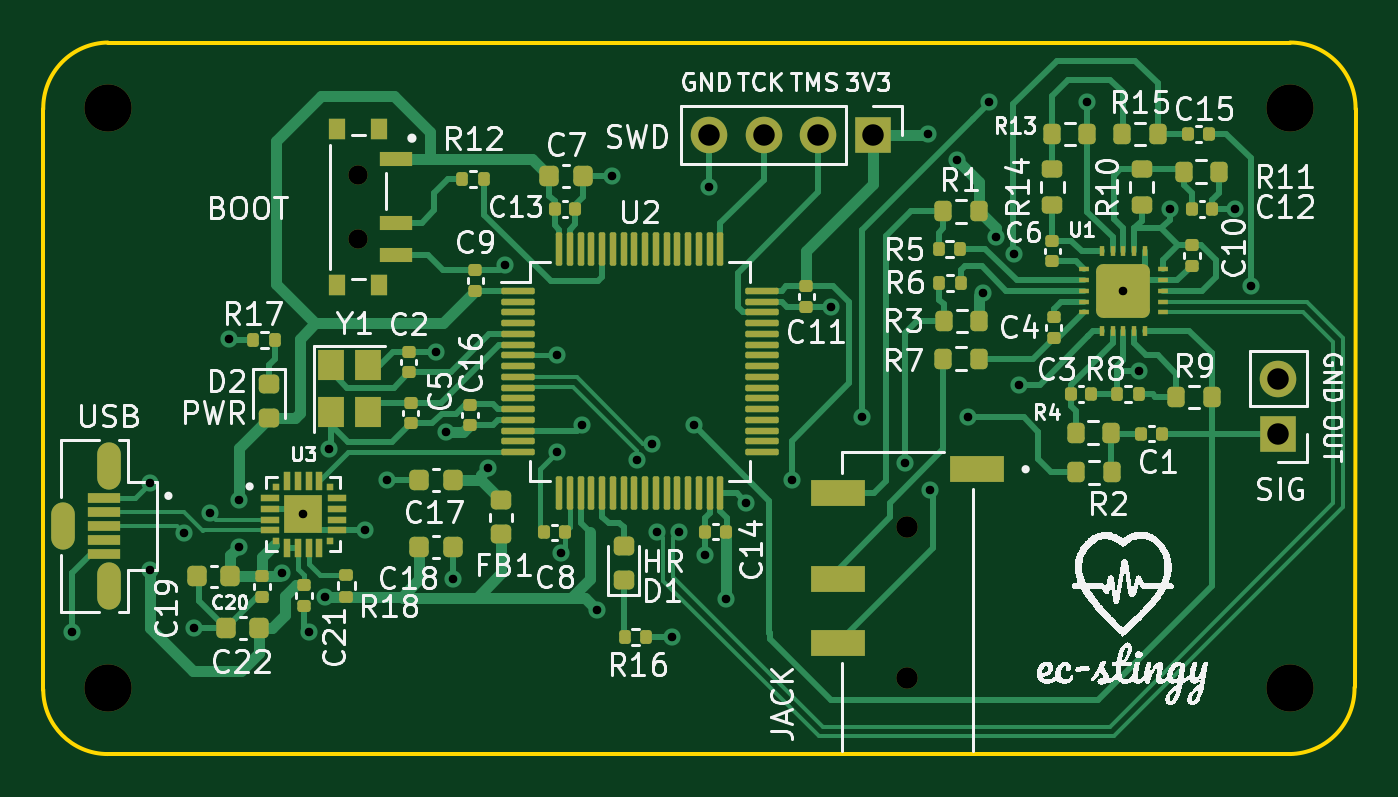
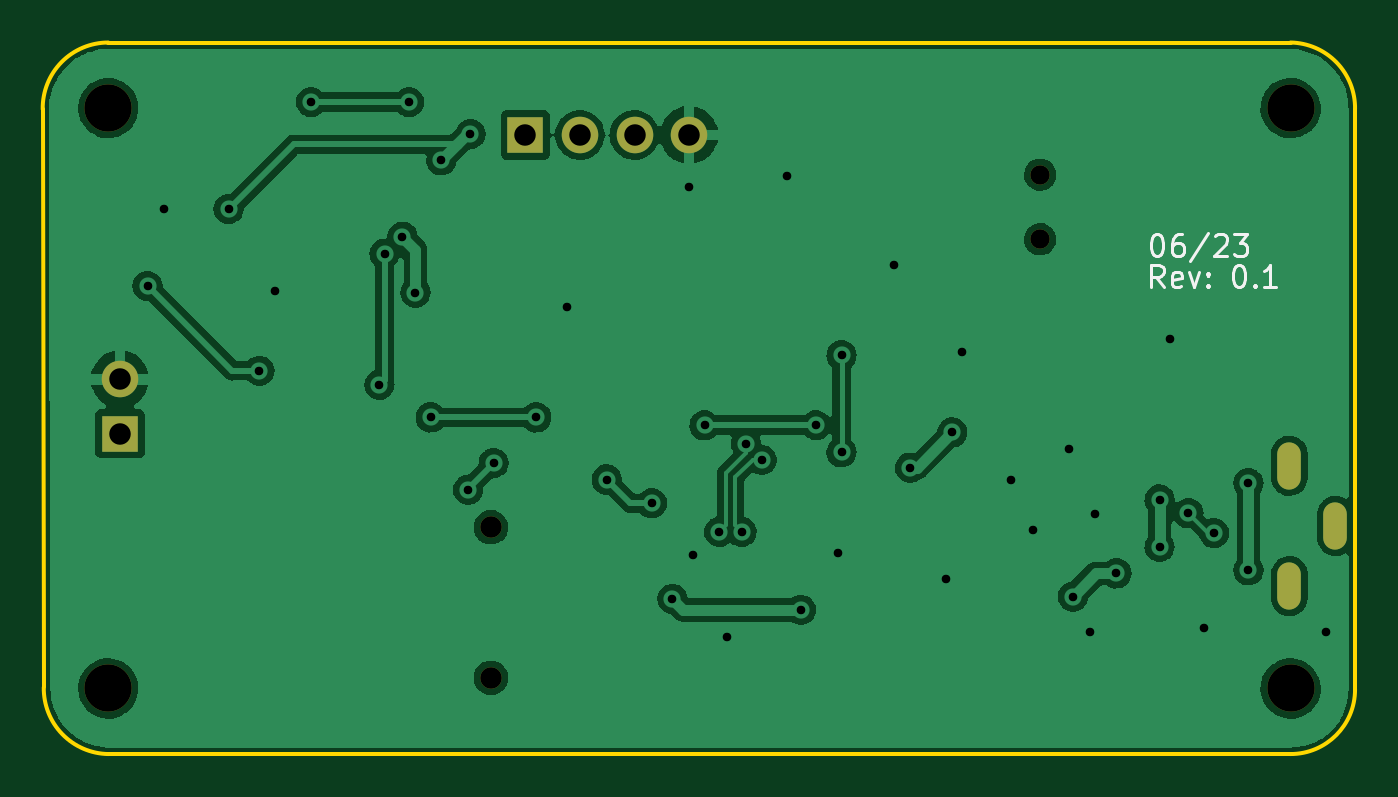
Circuit board: 10 layer files. Board 61.0 x 33.1 mm.
- bottom_copper: pcb-B_Cu.gbr (104277 bytes)
- bottom_mask: pcb-B_Mask.gbr (1211 bytes)
- paste: pcb-B_Paste.gbr (449 bytes)
- bottom_silk: pcb-B_Silkscreen.gbr (3954 bytes)
- outline: pcb-Edge_Cuts.gbr (986 bytes)
- top_copper: pcb-F_Cu.gbr (41844 bytes)
- top_mask: pcb-F_Mask.gbr (10195 bytes)
- paste: pcb-F_Paste.gbr (16016 bytes)
- top_silk: pcb-F_Silkscreen.gbr (115081 bytes)
- drill: pcb.drl (1770 bytes)

=== bottom_copper: pcb-B_Cu.gbr (104277 bytes, source omitted) ===
=== bottom_mask: pcb-B_Mask.gbr ===
%TF.GenerationSoftware,KiCad,Pcbnew,(6.0.9)*%
%TF.CreationDate,2023-07-19T12:20:02-07:00*%
%TF.ProjectId,pcb,7063622e-6b69-4636-9164-5f7063625858,0.1*%
%TF.SameCoordinates,Original*%
%TF.FileFunction,Soldermask,Bot*%
%TF.FilePolarity,Negative*%
%FSLAX46Y46*%
G04 Gerber Fmt 4.6, Leading zero omitted, Abs format (unit mm)*
G04 Created by KiCad (PCBNEW (6.0.9)) date 2023-07-19 12:20:02*
%MOMM*%
%LPD*%
G01*
G04 APERTURE LIST*
%ADD10O,1.100000X2.200000*%
%ADD11C,2.200000*%
%ADD12C,0.900000*%
%ADD13R,1.700000X1.700000*%
%ADD14O,1.700000X1.700000*%
%ADD15C,1.000000*%
G04 APERTURE END LIST*
D10*
%TO.C,J4*%
X48430000Y-39710000D03*
X48430000Y-45310000D03*
X46280000Y-42510000D03*
%TD*%
D11*
%TO.C,H4*%
X48370000Y-23070000D03*
%TD*%
%TO.C,H1*%
X48370000Y-50070000D03*
%TD*%
D12*
%TO.C,SW1*%
X60020000Y-26170000D03*
X60020000Y-29170000D03*
%TD*%
D11*
%TO.C,H2*%
X103370000Y-50070000D03*
%TD*%
D13*
%TO.C,J2*%
X102830000Y-38220000D03*
D14*
X102830000Y-35680000D03*
%TD*%
D15*
%TO.C,J1*%
X85570000Y-42570000D03*
X85570000Y-49570000D03*
%TD*%
D13*
%TO.C,J3*%
X83970000Y-24320000D03*
D14*
X81430000Y-24320000D03*
X78890000Y-24320000D03*
X76350000Y-24320000D03*
%TD*%
D11*
%TO.C,H3*%
X103370000Y-23070000D03*
%TD*%
M02*

=== paste: pcb-B_Paste.gbr ===
%TF.GenerationSoftware,KiCad,Pcbnew,(6.0.9)*%
%TF.CreationDate,2023-07-19T12:20:02-07:00*%
%TF.ProjectId,pcb,7063622e-6b69-4636-9164-5f7063625858,0.1*%
%TF.SameCoordinates,Original*%
%TF.FileFunction,Paste,Bot*%
%TF.FilePolarity,Positive*%
%FSLAX46Y46*%
G04 Gerber Fmt 4.6, Leading zero omitted, Abs format (unit mm)*
G04 Created by KiCad (PCBNEW (6.0.9)) date 2023-07-19 12:20:02*
%MOMM*%
%LPD*%
G01*
G04 APERTURE LIST*
G04 APERTURE END LIST*
M02*

=== bottom_silk: pcb-B_Silkscreen.gbr ===
%TF.GenerationSoftware,KiCad,Pcbnew,(6.0.9)*%
%TF.CreationDate,2023-07-19T12:20:02-07:00*%
%TF.ProjectId,pcb,7063622e-6b69-4636-9164-5f7063625858,0.1*%
%TF.SameCoordinates,Original*%
%TF.FileFunction,Legend,Bot*%
%TF.FilePolarity,Positive*%
%FSLAX46Y46*%
G04 Gerber Fmt 4.6, Leading zero omitted, Abs format (unit mm)*
G04 Created by KiCad (PCBNEW (6.0.9)) date 2023-07-19 12:20:02*
%MOMM*%
%LPD*%
G01*
G04 APERTURE LIST*
%ADD10C,0.150000*%
G04 APERTURE END LIST*
D10*
X54620000Y-28942380D02*
X54524761Y-28942380D01*
X54429523Y-28990000D01*
X54381904Y-29037619D01*
X54334285Y-29132857D01*
X54286666Y-29323333D01*
X54286666Y-29561428D01*
X54334285Y-29751904D01*
X54381904Y-29847142D01*
X54429523Y-29894761D01*
X54524761Y-29942380D01*
X54620000Y-29942380D01*
X54715238Y-29894761D01*
X54762857Y-29847142D01*
X54810476Y-29751904D01*
X54858095Y-29561428D01*
X54858095Y-29323333D01*
X54810476Y-29132857D01*
X54762857Y-29037619D01*
X54715238Y-28990000D01*
X54620000Y-28942380D01*
X53429523Y-28942380D02*
X53620000Y-28942380D01*
X53715238Y-28990000D01*
X53762857Y-29037619D01*
X53858095Y-29180476D01*
X53905714Y-29370952D01*
X53905714Y-29751904D01*
X53858095Y-29847142D01*
X53810476Y-29894761D01*
X53715238Y-29942380D01*
X53524761Y-29942380D01*
X53429523Y-29894761D01*
X53381904Y-29847142D01*
X53334285Y-29751904D01*
X53334285Y-29513809D01*
X53381904Y-29418571D01*
X53429523Y-29370952D01*
X53524761Y-29323333D01*
X53715238Y-29323333D01*
X53810476Y-29370952D01*
X53858095Y-29418571D01*
X53905714Y-29513809D01*
X52191428Y-28894761D02*
X53048571Y-30180476D01*
X51905714Y-29037619D02*
X51858095Y-28990000D01*
X51762857Y-28942380D01*
X51524761Y-28942380D01*
X51429523Y-28990000D01*
X51381904Y-29037619D01*
X51334285Y-29132857D01*
X51334285Y-29228095D01*
X51381904Y-29370952D01*
X51953333Y-29942380D01*
X51334285Y-29942380D01*
X51000952Y-28942380D02*
X50381904Y-28942380D01*
X50715238Y-29323333D01*
X50572380Y-29323333D01*
X50477142Y-29370952D01*
X50429523Y-29418571D01*
X50381904Y-29513809D01*
X50381904Y-29751904D01*
X50429523Y-29847142D01*
X50477142Y-29894761D01*
X50572380Y-29942380D01*
X50858095Y-29942380D01*
X50953333Y-29894761D01*
X51000952Y-29847142D01*
X54279523Y-31382380D02*
X54612857Y-30906190D01*
X54850952Y-31382380D02*
X54850952Y-30382380D01*
X54470000Y-30382380D01*
X54374761Y-30430000D01*
X54327142Y-30477619D01*
X54279523Y-30572857D01*
X54279523Y-30715714D01*
X54327142Y-30810952D01*
X54374761Y-30858571D01*
X54470000Y-30906190D01*
X54850952Y-30906190D01*
X53470000Y-31334761D02*
X53565238Y-31382380D01*
X53755714Y-31382380D01*
X53850952Y-31334761D01*
X53898571Y-31239523D01*
X53898571Y-30858571D01*
X53850952Y-30763333D01*
X53755714Y-30715714D01*
X53565238Y-30715714D01*
X53470000Y-30763333D01*
X53422380Y-30858571D01*
X53422380Y-30953809D01*
X53898571Y-31049047D01*
X53089047Y-30715714D02*
X52850952Y-31382380D01*
X52612857Y-30715714D01*
X52231904Y-31287142D02*
X52184285Y-31334761D01*
X52231904Y-31382380D01*
X52279523Y-31334761D01*
X52231904Y-31287142D01*
X52231904Y-31382380D01*
X52231904Y-30763333D02*
X52184285Y-30810952D01*
X52231904Y-30858571D01*
X52279523Y-30810952D01*
X52231904Y-30763333D01*
X52231904Y-30858571D01*
X50803333Y-30382380D02*
X50708095Y-30382380D01*
X50612857Y-30430000D01*
X50565238Y-30477619D01*
X50517619Y-30572857D01*
X50470000Y-30763333D01*
X50470000Y-31001428D01*
X50517619Y-31191904D01*
X50565238Y-31287142D01*
X50612857Y-31334761D01*
X50708095Y-31382380D01*
X50803333Y-31382380D01*
X50898571Y-31334761D01*
X50946190Y-31287142D01*
X50993809Y-31191904D01*
X51041428Y-31001428D01*
X51041428Y-30763333D01*
X50993809Y-30572857D01*
X50946190Y-30477619D01*
X50898571Y-30430000D01*
X50803333Y-30382380D01*
X50041428Y-31287142D02*
X49993809Y-31334761D01*
X50041428Y-31382380D01*
X50089047Y-31334761D01*
X50041428Y-31287142D01*
X50041428Y-31382380D01*
X49041428Y-31382380D02*
X49612857Y-31382380D01*
X49327142Y-31382380D02*
X49327142Y-30382380D01*
X49422380Y-30525238D01*
X49517619Y-30620476D01*
X49612857Y-30668095D01*
M02*

=== outline: pcb-Edge_Cuts.gbr ===
%TF.GenerationSoftware,KiCad,Pcbnew,(6.0.9)*%
%TF.CreationDate,2023-07-19T12:20:02-07:00*%
%TF.ProjectId,pcb,7063622e-6b69-4636-9164-5f7063625858,0.1*%
%TF.SameCoordinates,Original*%
%TF.FileFunction,Profile,NP*%
%FSLAX46Y46*%
G04 Gerber Fmt 4.6, Leading zero omitted, Abs format (unit mm)*
G04 Created by KiCad (PCBNEW (6.0.9)) date 2023-07-19 12:20:02*
%MOMM*%
%LPD*%
G01*
G04 APERTURE LIST*
%TA.AperFunction,Profile*%
%ADD10C,0.200000*%
%TD*%
G04 APERTURE END LIST*
D10*
X45370000Y-23120000D02*
X45370000Y-50120000D01*
X48370000Y-20019974D02*
G75*
G03*
X45370000Y-23120000I49200J-3049226D01*
G01*
X45370000Y-50120000D02*
G75*
G03*
X48370000Y-53120000I3000000J0D01*
G01*
X103370000Y-53120026D02*
G75*
G03*
X106370000Y-50020000I-49200J3049226D01*
G01*
X103370000Y-53120000D02*
X48370000Y-53120000D01*
X106419576Y-23120826D02*
G75*
G03*
X103370000Y-20020000I-3049576J50826D01*
G01*
X106419576Y-23120826D02*
X106370000Y-50020000D01*
X48370000Y-20020000D02*
X103370000Y-20020000D01*
M02*

=== top_copper: pcb-F_Cu.gbr (41844 bytes, source omitted) ===
=== top_mask: pcb-F_Mask.gbr (10195 bytes, source omitted) ===
=== paste: pcb-F_Paste.gbr (16016 bytes, source omitted) ===
=== top_silk: pcb-F_Silkscreen.gbr (115081 bytes, source omitted) ===
=== drill: pcb.drl ===
M48
; DRILL file {KiCad (6.0.9)} date Wed Jul 19 12:19:50 2023
; FORMAT={-:-/ absolute / metric / decimal}
; #@! TF.CreationDate,2023-07-19T12:19:50-07:00
; #@! TF.GenerationSoftware,Kicad,Pcbnew,(6.0.9)
; #@! TF.FileFunction,MixedPlating,1,2
FMAT,2
METRIC
; #@! TA.AperFunction,Plated,PTH,ViaDrill
T1C0.400
; #@! TA.AperFunction,Plated,PTH,ComponentDrill
T2C0.500
; #@! TA.AperFunction,Plated,PTH,ComponentDrill
T3C1.000
; #@! TA.AperFunction,NonPlated,NPTH,ComponentDrill
T4C0.900
; #@! TA.AperFunction,NonPlated,NPTH,ComponentDrill
T5C1.000
; #@! TA.AperFunction,NonPlated,NPTH,ComponentDrill
T6C2.200
%
G90
G05
T1
X46.7Y-47.44
X50.33Y-40.51
X50.33Y-44.57
X51.93Y-42.84
X52.38Y-47.27
X53.12Y-41.92
X54.0Y-33.82
X54.46Y-41.28
X54.46Y-43.48
X56.472Y-44.717
X57.47Y-41.97
X57.71Y-47.46
X58.5Y-45.8
X58.66Y-38.92
X60.36Y-42.72
X61.36Y-40.35
X63.66Y-34.41
X64.11Y-38.16
X64.42Y-44.99
X66.07Y-39.794
X66.83Y-30.36
X69.26Y-34.57
X69.26Y-39.08
X69.44Y-43.79
X70.45Y-37.82
X71.15Y-46.41
X71.81Y-26.22
X72.969Y-39.431
X73.711Y-38.689
X73.905Y-42.785
X74.6Y-47.68
X74.955Y-42.785
X75.63Y-37.83
X76.17Y-43.86
X76.35Y-26.74
X77.13Y-45.9
X78.08Y-41.45
X80.18Y-40.35
X82.01Y-32.31
X83.46Y-37.46
X85.44Y-39.58
X86.52Y-24.28
X86.63Y-40.82
X87.88Y-25.5
X88.37Y-37.46
X89.08Y-31.65
X89.38Y-22.79
X89.685Y-29.048
X90.52Y-29.84
X90.76Y-35.95
X93.94Y-22.79
X95.62Y-31.57
X96.34Y-35.29
X97.77Y-27.77
X100.79Y-27.76
X101.54Y-31.35
T3
X76.35Y-24.32
X78.89Y-24.32
X81.43Y-24.32
X83.97Y-24.32
X102.83Y-35.68
X102.83Y-38.22
T4
X60.02Y-26.17
X60.02Y-29.17
T5
X85.57Y-42.57
X85.57Y-49.57
T6
X48.37Y-23.07
X48.37Y-50.07
X103.37Y-23.07
X103.37Y-50.07
T2
G00X46.28Y-41.96
M15
G01X46.28Y-43.06
M16
G05
G00X48.43Y-39.36
M15
G01X48.43Y-40.06
M16
G05
G00X48.43Y-44.96
M15
G01X48.43Y-45.66
M16
G05
T0
M30

